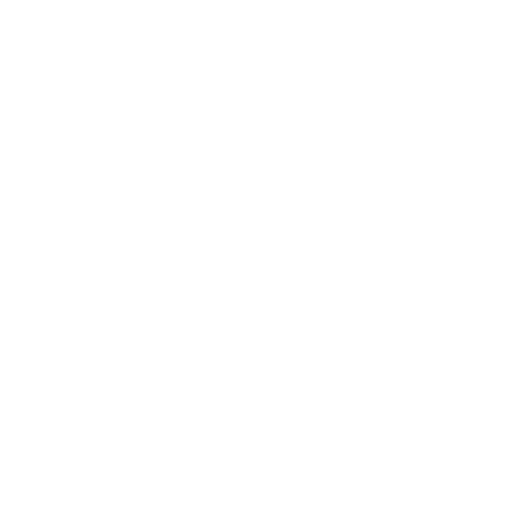
t = 0.00 s
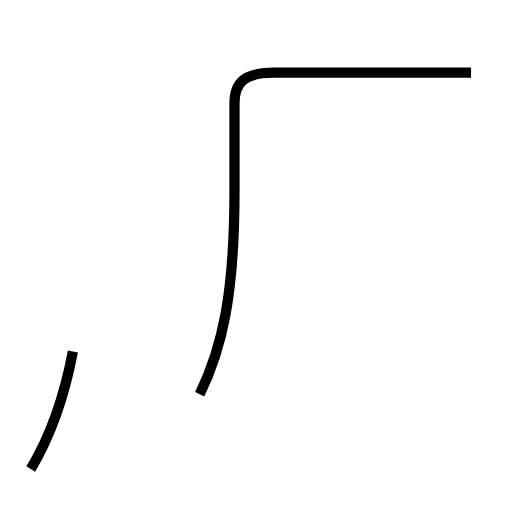
t = 1.98 s
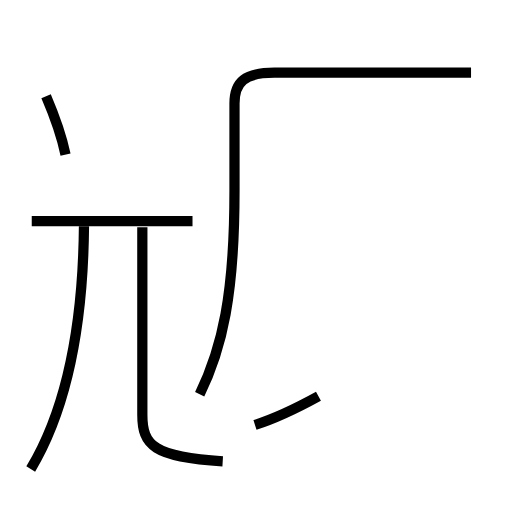
t = 4.07 s
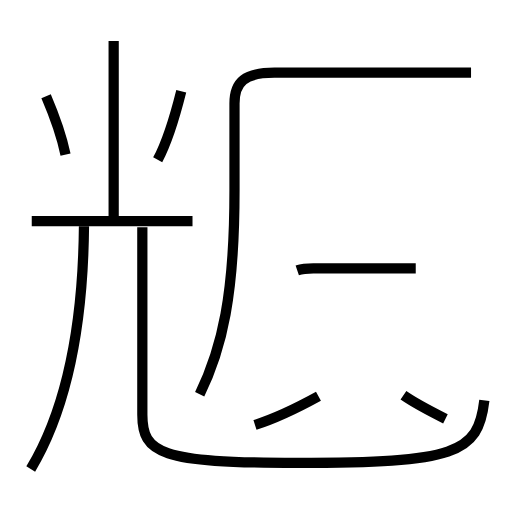
t = 6.15 s
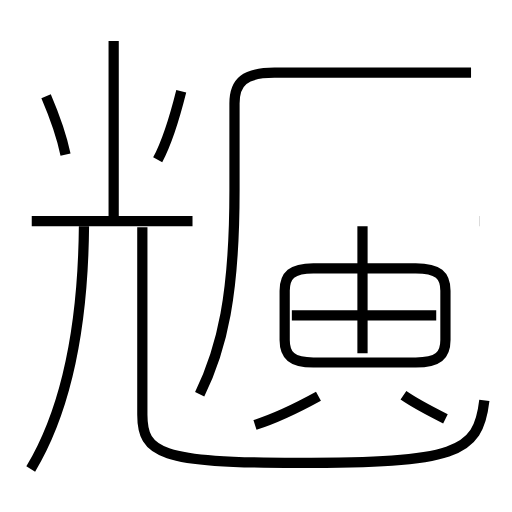
t = 7.99 s
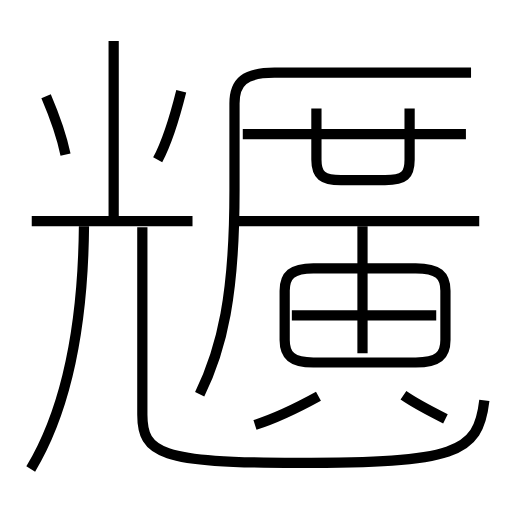
t = 10.00 s

The animated SVG that drew these frames (rendered in a browser with its animation timeline set to each time). Animation: 16 SMIL elements (animate=16); frames cover the first 10.00 s.

<?xml version='1.0' encoding='utf-8'?>
<svg viewBox="0.0 -6.0 50.0 50.0" version="1.1" xmlns="http://www.w3.org/2000/svg"><rect x="-1000" y="-1000" width="2000" height="2000" stroke="white" fill="white" /><g style="fill:none;stroke:#000000;stroke-width:1"><path d="M 19.5 -5.5 C 21.7 -10.0 22.9 -15.2 22.9 -25.4 L 22.9 -33.9 C 22.9 -36.0 23.9 -36.9 26.8 -36.9 L 46.0 -36.9 " transform="translate(0.0 38.0)" stroke-dasharray="53.78299913826055" stroke-dashoffset="53.78299913826055"><animate attributeName="stroke-dashoffset" from="53.78299913826055" to="0" dur="1.6134899741478164s" begin="0s; anim_end.end" fill="freeze" id="anim0" /></path><path d="M 3.0 1.8 C 6.3 -3.7 8.1 -11.3 8.2 -21.9 " transform="translate(0.0 38.0)" stroke-dasharray="24.54377373085199" stroke-dashoffset="24.54377373085199"><animate attributeName="stroke-dashoffset" from="24.54377373085199" to="0" dur="0.7363132119255597s" begin="anim0.end" fill="freeze" id="anim1" /></path><path d="M 24.9 -2.5 C 27.1 -3.2 29.1 -4.2 31.1 -5.3 " transform="translate(0.0 38.0)" stroke-dasharray="6.814148414060224" stroke-dashoffset="6.814148414060224"><animate attributeName="stroke-dashoffset" from="6.814148414060224" to="0" dur="0.2044244524218067s" begin="anim1.end" fill="freeze" id="anim2" /></path><path d="M 18.8 -22.4 L 3.1 -22.4 " transform="translate(0.0 38.0)" stroke-dasharray="15.700000000000001" stroke-dashoffset="15.700000000000001"><animate attributeName="stroke-dashoffset" from="15.700000000000001" to="0" dur="0.47100000000000003s" begin="anim2.end" fill="freeze" id="anim3" /></path><path d="M 6.4 -28.9 C 6.0 -30.8 5.1 -33.2 4.5 -34.6 " transform="translate(0.0 38.0)" stroke-dasharray="6.016544026921294" stroke-dashoffset="6.016544026921294"><animate attributeName="stroke-dashoffset" from="6.016544026921294" to="0" dur="0.18049632080763883s" begin="anim3.end" fill="freeze" id="anim4" /></path><path d="M 13.9 -21.8 L 13.9 -3.5 C 13.9 0.3 15.7 1.2 28.9 1.2 C 44.5 1.2 46.7 0.3 47.3 -4.9 " transform="translate(0.0 38.0)" stroke-dasharray="57.32468345910352" stroke-dashoffset="57.32468345910352"><animate attributeName="stroke-dashoffset" from="57.32468345910352" to="0" dur="1.7197405037731055s" begin="anim4.end" fill="freeze" id="anim5" /></path><path d="M 11.1 -22.6 L 11.1 -40.0 " transform="translate(0.0 38.0)" stroke-dasharray="17.4" stroke-dashoffset="17.4"><animate attributeName="stroke-dashoffset" from="17.4" to="0" dur="0.5219999999999999s" begin="anim5.end" fill="freeze" id="anim6" /></path><path d="M 43.5 -3.1 C 41.9 -3.9 40.7 -4.5 39.4 -5.4 " transform="translate(0.0 38.0)" stroke-dasharray="4.705567600496878" stroke-dashoffset="4.705567600496878"><animate attributeName="stroke-dashoffset" from="4.705567600496878" to="0" dur="0.14116702801490635s" begin="anim6.end" fill="freeze" id="anim7" /></path><path d="M 15.4 -28.4 C 16.3 -30.1 17.1 -32.7 17.7 -35.1 " transform="translate(0.0 38.0)" stroke-dasharray="7.098665329952475" stroke-dashoffset="7.098665329952475"><animate attributeName="stroke-dashoffset" from="7.098665329952475" to="0" dur="0.21295995989857422s" begin="anim7.end" fill="freeze" id="anim8" /></path><path d="M 40.6 -17.8 L 30.6 -17.8 C 28.5 -17.8 27.8 -17.1 27.8 -15.6 L 27.8 -10.8 C 27.8 -9.3 28.5 -8.6 30.6 -8.6 L 40.6 -8.6 C 42.8 -8.6 43.5 -9.3 43.5 -10.8 L 43.5 -15.6 C 43.5 -17.1 42.8 -17.8 40.6 -17.8 Z " transform="translate(0.0 38.0)" stroke-dasharray="46.30002392360925" stroke-dashoffset="46.30002392360925"><animate attributeName="stroke-dashoffset" from="46.30002392360925" to="0" dur="1.3890007177082775s" begin="anim8.end" fill="freeze" id="anim9" /></path><path d="M 42.6 -13.2 L 28.5 -13.2 " transform="translate(0.0 38.0)" stroke-dasharray="14.100000000000001" stroke-dashoffset="14.100000000000001"><animate attributeName="stroke-dashoffset" from="14.100000000000001" to="0" dur="0.42300000000000004s" begin="anim9.end" fill="freeze" id="anim10" /></path><path d="M 35.4 -9.5 L 35.4 -21.9 " transform="translate(0.0 38.0)" stroke-dasharray="12.399999999999999" stroke-dashoffset="12.399999999999999"><animate attributeName="stroke-dashoffset" from="12.399999999999999" to="0" dur="0.37199999999999994s" begin="anim10.end" fill="freeze" id="anim11" /></path><path d="M 46.8 -22.4 L 23.1 -22.4 " transform="translate(0.0 38.0)" stroke-dasharray="23.699999999999996" stroke-dashoffset="23.699999999999996"><animate attributeName="stroke-dashoffset" from="23.699999999999996" to="0" dur="0.7109999999999999s" begin="anim11.end" fill="freeze" id="anim12" /></path><path d="M 30.9 -33.4 L 30.9 -28.4 C 30.9 -26.9 31.5 -26.4 33.3 -26.4 L 37.6 -26.4 C 39.5 -26.4 40.0 -26.9 40.0 -28.4 L 40.0 -33.4 " transform="translate(0.0 38.0)" stroke-dasharray="21.656493752254264" stroke-dashoffset="21.656493752254264"><animate attributeName="stroke-dashoffset" from="21.656493752254264" to="0" dur="0.6496948125676278s" begin="anim12.end" fill="freeze" id="anim13" /></path><path d="M 45.5 -30.9 L 23.6 -30.9 " transform="translate(0.0 38.0)" stroke-dasharray="21.9" stroke-dashoffset="21.9"><animate attributeName="stroke-dashoffset" from="21.9" to="0" dur="0.6569999999999999s" begin="anim13.end" fill="freeze" id="anim14" /></path><path d="M 34.5 -37.0 L 34.5 -40.7" transform="translate(0.0 38.0)" stroke-dasharray="3.700000000000003" stroke-dashoffset="3.700000000000003"><animate attributeName="stroke-dashoffset" from="3.700000000000003" to="0" dur="0.11100000000000008s" begin="anim14.end" fill="freeze" id="anim_end" /></path></g></svg>
